The GitHub repository Ethan-6626/chicken contains a labelled image folder "dataset_combined" with 2 categories: diseased, normal. Examples follow, each with its label.

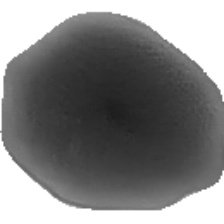
Label: diseased

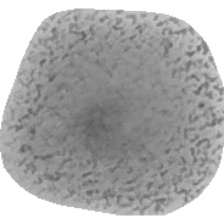
Label: diseased

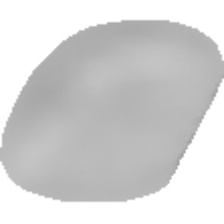
Label: normal

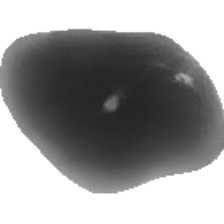
Label: normal

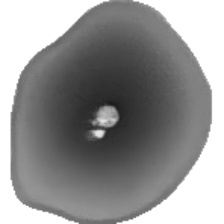
Label: normal

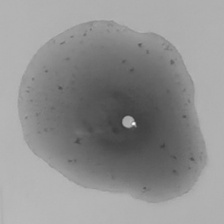
Label: diseased
